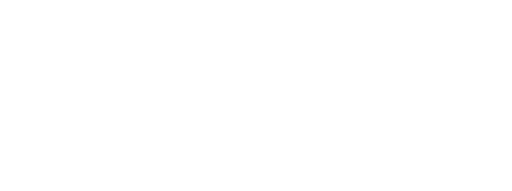
t = 0.00 s
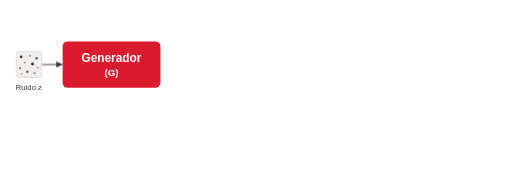
t = 2.00 s
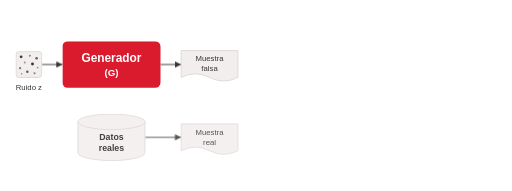
t = 4.00 s
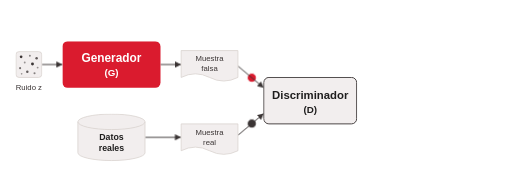
t = 6.00 s
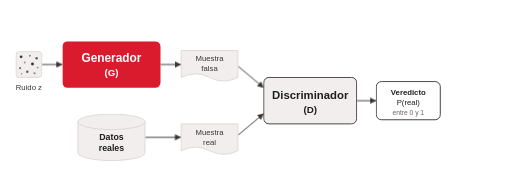
t = 8.00 s
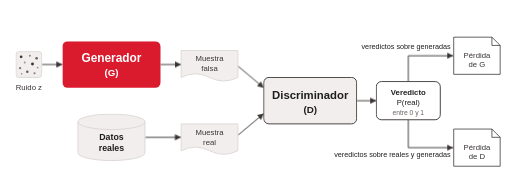
t = 10.00 s

The animated SVG that drew these frames (rendered in a browser with its animation timeline set to each time). Animation: 4 CSS @keyframes rules; frames cover the first 10.00 s.

<svg class="ts-anim-vanilla-gan-arquitectura" xmlns="http://www.w3.org/2000/svg" viewBox="0 0 990 370" font-family="Helvetica, Arial, sans-serif" fill="#3B3535">
<title>Arquitectura de una Vanilla GAN</title>
<desc>Redibujo vectorial del diagrama del slide 15 del pptx original (AIG4B Clase 8), con las mismas piezas: el ruido z entra al Generador (G), que produce una muestra falsa; los datos reales aportan una muestra real; el Discriminador (D) recibe ambas y decide si es real o falsa; esa decisión da la pérdida de G y la pérdida de D, que vuelven para actualizar cada red. La salida del D es un veredicto, la probabilidad de que la imagen sea real; no es una bifurcación: la pérdida de G usa los veredictos sobre las generadas y la de D los veredictos sobre reales y generadas.</desc>
<style>/* talksmith-animation */
.ts-anim-vanilla-gan-arquitectura [data-beat]{animation:ts-anim-vanilla-gan-arquitectura-in .6s ease-out both}
.ts-anim-vanilla-gan-arquitectura [data-beat="1"]{animation-delay:0.3s}
.ts-anim-vanilla-gan-arquitectura [data-beat="2"]{animation-delay:0.9s}
.ts-anim-vanilla-gan-arquitectura [data-beat="3"]{animation-delay:2.1s}
.ts-anim-vanilla-gan-arquitectura [data-beat="4"]{animation-delay:3.6s}
.ts-anim-vanilla-gan-arquitectura [data-beat="5"]{animation-delay:5.1s}
.ts-anim-vanilla-gan-arquitectura [data-beat="6"]{animation-delay:6.8s}
.ts-anim-vanilla-gan-arquitectura [data-beat="7"]{animation-delay:8.5s}
.ts-anim-vanilla-gan-arquitectura [data-beat="8"]{animation-delay:10.5s}
.ts-anim-vanilla-gan-arquitectura .tk-ruido{offset-path:path("M55,125 L215,125");offset-rotate:0deg;animation:ts-anim-vanilla-gan-arquitectura-show 0.9s linear 1.3s both,ts-anim-vanilla-gan-arquitectura-move 0.9s ease-in-out 1.3s both}
.ts-anim-vanilla-gan-arquitectura .tk-falsa{offset-path:path("M215,125 L405,125");offset-rotate:0deg;animation:ts-anim-vanilla-gan-arquitectura-show 0.9s linear 2.5s both,ts-anim-vanilla-gan-arquitectura-move 0.9s ease-in-out 2.5s both}
.ts-anim-vanilla-gan-arquitectura .tk-real{offset-path:path("M215,266 L405,266");offset-rotate:0deg;animation:ts-anim-vanilla-gan-arquitectura-show 0.9s linear 4.0s both,ts-anim-vanilla-gan-arquitectura-move 0.9s ease-in-out 4.0s both}
.ts-anim-vanilla-gan-arquitectura .tk-falsa-d{offset-path:path("M405,125 L460,128 L510,170 L600,195");offset-rotate:0deg;animation:ts-anim-vanilla-gan-arquitectura-show 1.1s linear 5.5s both,ts-anim-vanilla-gan-arquitectura-move 1.1s ease-in-out 5.5s both}
.ts-anim-vanilla-gan-arquitectura .tk-real-d{offset-path:path("M405,266 L460,262 L510,220 L600,195");offset-rotate:0deg;animation:ts-anim-vanilla-gan-arquitectura-show 1.1s linear 5.5s both,ts-anim-vanilla-gan-arquitectura-move 1.1s ease-in-out 5.5s both}
.ts-anim-vanilla-gan-arquitectura .tk-ver-falsa{offset-path:path("M600,195 L790,195");offset-rotate:0deg;animation:ts-anim-vanilla-gan-arquitectura-show 0.8s linear 7.2s both,ts-anim-vanilla-gan-arquitectura-move 0.8s ease-in-out 7.2s both}
.ts-anim-vanilla-gan-arquitectura .tk-ver-real{offset-path:path("M600,195 L790,195");offset-rotate:0deg;animation:ts-anim-vanilla-gan-arquitectura-show 0.8s linear 7.45s both,ts-anim-vanilla-gan-arquitectura-move 0.8s ease-in-out 7.45s both}
.ts-anim-vanilla-gan-arquitectura .tk-pg-falsa{offset-path:path("M790,195 L790,108 L923,108");offset-rotate:0deg;animation:ts-anim-vanilla-gan-arquitectura-show 1.1s linear 8.9s both,ts-anim-vanilla-gan-arquitectura-move 1.1s ease-in-out 8.9s both}
.ts-anim-vanilla-gan-arquitectura .tk-pd-falsa{offset-path:path("M790,195 L790,286 L923,286");offset-rotate:0deg;animation:ts-anim-vanilla-gan-arquitectura-show 1.1s linear 8.9s both,ts-anim-vanilla-gan-arquitectura-move 1.1s ease-in-out 8.9s both}
.ts-anim-vanilla-gan-arquitectura .tk-pd-real{offset-path:path("M790,195 L790,286 L923,286");offset-rotate:0deg;animation:ts-anim-vanilla-gan-arquitectura-show 1.1s linear 9.15s both,ts-anim-vanilla-gan-arquitectura-move 1.1s ease-in-out 9.15s both}
.ts-anim-vanilla-gan-arquitectura .tk-act-g{offset-path:path("M923,108 L923,40 L215,40 L215,125");offset-rotate:0deg;animation:ts-anim-vanilla-gan-arquitectura-show 1.6s linear 10.9s both,ts-anim-vanilla-gan-arquitectura-move 1.6s ease-in-out 10.9s both}
.ts-anim-vanilla-gan-arquitectura .tk-act-d{offset-path:path("M923,286 L923,346 L600,346 L600,195");offset-rotate:0deg;animation:ts-anim-vanilla-gan-arquitectura-show 1.4s linear 10.9s both,ts-anim-vanilla-gan-arquitectura-move 1.4s ease-in-out 10.9s both}
.ts-anim-vanilla-gan-arquitectura .pulso-d{animation:ts-anim-vanilla-gan-arquitectura-pulse 1s ease-in-out 12.3s both}
.ts-anim-vanilla-gan-arquitectura .pulso-g{animation:ts-anim-vanilla-gan-arquitectura-pulse 1s ease-in-out 12.5s both}
@keyframes ts-anim-vanilla-gan-arquitectura-in{from{opacity:0}}
@keyframes ts-anim-vanilla-gan-arquitectura-show{0%{opacity:0}10%,88%{opacity:1}100%{opacity:0}}
@keyframes ts-anim-vanilla-gan-arquitectura-move{from{offset-distance:0%}to{offset-distance:100%}}
@keyframes ts-anim-vanilla-gan-arquitectura-pulse{0%{opacity:0}35%,65%{opacity:1}100%{opacity:0}}
@media (prefers-reduced-motion:reduce){.ts-anim-vanilla-gan-arquitectura *{animation:none}}
</style>
<defs>
<marker id="ah" markerUnits="userSpaceOnUse" markerWidth="12" markerHeight="12" viewBox="0 0 12 12" refX="12" refY="6" orient="auto">
<path d="M0,0 L12,6 L0,12 z" fill="#3B3535"/>
</marker>
<marker id="fb" markerUnits="userSpaceOnUse" markerWidth="12" markerHeight="12" viewBox="0 0 12 12" refX="11" refY="6" orient="auto">
<path d="M1,1 L11,6 L1,11" fill="none" stroke="#3B3535" stroke-width="1.8" stroke-linejoin="miter"/>
</marker>
</defs>
<rect x="0" y="0" width="990" height="370" fill="#ffffff"/>
<!-- narración: fichas que viajan por las flechas, por debajo de las cajas (cada caja se traga la ficha que procesa); roja = muestra falsa, oscura = muestra real, anillo = señal de actualización -->
<g class="tk-ruido" opacity="0"><circle r="7" fill="#8A8480" stroke="#ffffff" stroke-width="2"/></g>
<g class="tk-falsa" opacity="0"><circle r="9" fill="#DA1B2E" stroke="#ffffff" stroke-width="2"/></g>
<g class="tk-real" opacity="0"><circle r="9" fill="#3B3535" stroke="#ffffff" stroke-width="2"/></g>
<g class="tk-falsa-d" opacity="0"><circle r="9" fill="#DA1B2E" stroke="#ffffff" stroke-width="2"/></g>
<g class="tk-real-d" opacity="0"><circle r="9" fill="#3B3535" stroke="#ffffff" stroke-width="2"/></g>
<g class="tk-ver-falsa" opacity="0"><circle r="9" fill="#DA1B2E" stroke="#ffffff" stroke-width="2"/></g>
<g class="tk-ver-real" opacity="0"><circle r="9" fill="#3B3535" stroke="#ffffff" stroke-width="2"/></g>
<g class="tk-pg-falsa" opacity="0"><circle r="9" fill="#DA1B2E" stroke="#ffffff" stroke-width="2"/></g>
<g class="tk-pd-falsa" opacity="0"><circle r="9" fill="#DA1B2E" stroke="#ffffff" stroke-width="2"/></g>
<g class="tk-pd-real" opacity="0"><circle r="9" fill="#3B3535" stroke="#ffffff" stroke-width="2"/></g>
<g class="tk-act-g" opacity="0"><circle r="8" fill="#ffffff" stroke="#3B3535" stroke-width="3"/></g>
<g class="tk-act-d" opacity="0"><circle r="8" fill="#ffffff" stroke="#3B3535" stroke-width="3"/></g>

<g data-beat="8">
<g stroke="#3B3535" stroke-width="1.6" fill="none" stroke-dasharray="7 5" marker-end="url(#fb)">
<path d="M923,72 V40 H215 V80"/>
<path d="M923,322 V346 H600 V242"/>
</g>
<g font-size="15" text-anchor="middle">
<text x="569" y="31">actualiza G</text>
<text x="761" y="337">actualiza D</text>
</g>
</g>

<g stroke="#3B3535" stroke-width="1.8" fill="none" marker-end="url(#ah)">
<g data-beat="2">
<path d="M80,125 L120,125"/>
</g>
<g data-beat="3">
<path d="M310,125 L350,125"/>
</g>
<g data-beat="5">
<path d="M460,128 L510,170"/>
</g>
<g data-beat="4">
<path d="M280,266 L350,266"/>
</g>
<g data-beat="5">
<path d="M460,262 L510,220"/>
</g>
<g data-beat="6">
<path d="M690,195 L728,195"/>
</g>
<g data-beat="7">
<path d="M790,158 V108 H877"/>
<path d="M790,232 V286 H877"/>
</g>
</g>

<g data-beat="1">
<rect x="30" y="100" width="50" height="50" rx="6" fill="#F2EEEE" stroke="#D8D2CE" stroke-width="1.5"/>
<g fill="#3B3535">
<circle cx="40" cy="110" r="2.6"/>
<circle cx="57" cy="108" r="1.8" opacity="0.6"/>
<circle cx="70" cy="113" r="2.4" opacity="0.8"/>
<circle cx="47" cy="121" r="1.8" opacity="0.5"/>
<circle cx="62" cy="124" r="2.8"/>
<circle cx="38" cy="132" r="2.0" opacity="0.7"/>
<circle cx="72" cy="131" r="1.8" opacity="0.5"/>
<circle cx="52" cy="139" r="2.4" opacity="0.8"/>
<circle cx="66" cy="142" r="2.0" opacity="0.6"/>
<circle cx="41" cy="143" r="1.6" opacity="0.5"/>
</g>
<text x="55" y="174" text-anchor="middle" font-size="15">Ruido z</text>
</g>

<g data-beat="2">
<rect x="120" y="80" width="190" height="90" rx="10" fill="#DA1B2E"/>
<text x="215" y="121" text-anchor="middle" font-size="23" font-weight="bold" fill="#ffffff">Generador</text>
<text x="215" y="148" text-anchor="middle" font-size="19" font-weight="bold" fill="#ffffff">(G)</text>
</g>

<g data-beat="3">
<path d="M350,98 h110 v52 q-27.5,14 -55,0 t-55,0 z" fill="#F2EEEE" stroke="#D8D2CE" stroke-width="1.5"/>
<text x="405" y="119" text-anchor="middle" font-size="15">Muestra</text>
<text x="405" y="138" text-anchor="middle" font-size="15">falsa</text>
</g>

<g data-beat="4">
<g fill="#F2EEEE" stroke="#D8D2CE" stroke-width="1.5">
<path d="M150,236 v60 a65,15 0 0 0 130,0 v-60"/>
<ellipse cx="215" cy="236" rx="65" ry="15"/>
</g>
<text x="215" y="272" text-anchor="middle" font-size="17" font-weight="bold" fill="#1F1E1E">Datos</text>
<text x="215" y="293" text-anchor="middle" font-size="17" font-weight="bold" fill="#1F1E1E">reales</text>
</g>

<g data-beat="4">
<path d="M350,240 h110 v52 q-27.5,14 -55,0 t-55,0 z" fill="#F2EEEE" stroke="#D8D2CE" stroke-width="1.5"/>
<text x="405" y="261" text-anchor="middle" font-size="15">Muestra</text>
<text x="405" y="280" text-anchor="middle" font-size="15">real</text>
</g>

<g data-beat="5">
<rect x="510" y="150" width="180" height="90" rx="10" fill="#F2EEEE" stroke="#3B3535" stroke-width="1.8"/>
<text x="600" y="191" text-anchor="middle" font-size="22" font-weight="bold" fill="#1F1E1E">Discriminador</text>
<text x="600" y="218" text-anchor="middle" font-size="19" font-weight="bold" fill="#1F1E1E">(D)</text>
</g>

<g data-beat="6">
<rect x="728" y="158" width="124" height="74" rx="10" fill="#ffffff" stroke="#3B3535" stroke-width="1.8"/>
<text x="790" y="184" text-anchor="middle" font-size="15" font-weight="bold" fill="#1F1E1E">Veredicto</text>
<text x="790" y="204" text-anchor="middle" font-size="15" fill="#1F1E1E">P(real)</text>
<text x="790" y="222" text-anchor="middle" font-size="13" fill="#6B6560">entre 0 y 1</text>
</g>

<g data-beat="7">
<g fill="#ffffff" stroke="#3B3535" stroke-width="1.5">
<path d="M878,72 h74 l16,16 v56 h-90 z"/>
<path d="M952,72 v16 h16" fill="none"/>
<path d="M878,250 h74 l16,16 v56 h-90 z"/>
<path d="M952,250 v16 h16" fill="none"/>
</g>
<g text-anchor="middle" font-size="15">
<text x="923" y="112">Pérdida</text>
<text x="923" y="130">de G</text>
<text x="923" y="290">Pérdida</text>
<text x="923" y="308">de D</text>
</g>
</g>


<g data-beat="7">
<g font-size="14" fill="#1F1E1E" text-anchor="end">
<text x="872" y="94">veredictos sobre generadas</text>
<text x="872" y="304">veredictos sobre reales y generadas</text>
</g>
</g>
<!-- narración: cada red recibe su actualización -->
<rect class="pulso-g" opacity="0" x="112" y="72" width="206" height="106" rx="14" fill="none" stroke="#DA1B2E" stroke-width="3"/>
<rect class="pulso-d" opacity="0" x="502" y="142" width="196" height="106" rx="14" fill="none" stroke="#DA1B2E" stroke-width="3"/>
</svg>
